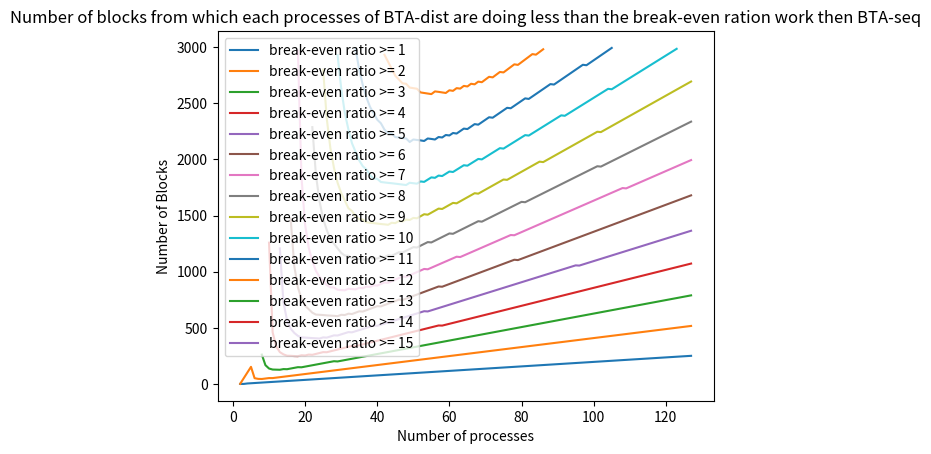
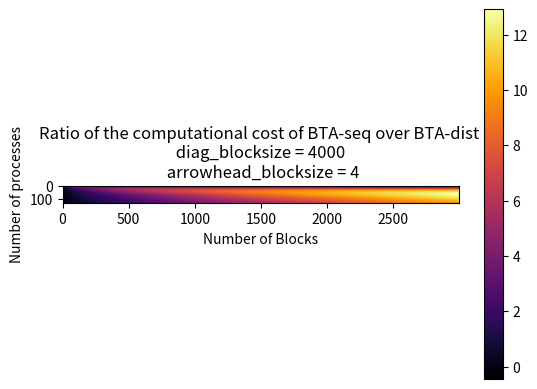

The matplotlib source for these figures, in order:
# Copyright 2023-2024 ETH Zurich and USI. All rights reserved.

import matplotlib.pyplot as plt
import numpy as np
import sympy as sp


def getcost_bta_seq_factorization(n_blocks, diag_blocksize, arrowhead_blocksize):
    lu_cost = n_blocks * diag_blocksize**3 + arrowhead_blocksize**3
    triangular_solve_cost = 2 * n_blocks * diag_blocksize**2
    matmult_cost = (
        3 * (n_blocks - 1) * diag_blocksize**3
        + 4 * (n_blocks - 1) * diag_blocksize**2 * arrowhead_blocksize
        + (n_blocks - 1) * diag_blocksize * arrowhead_blocksize**2
    )
    addsub_cost = (
        (n_blocks - 1) * diag_blocksize**2
        + (n_blocks - 1) * diag_blocksize * arrowhead_blocksize
        + (n_blocks - 1) * arrowhead_blocksize**2
    )

    bta_seq_factorization = lu_cost + triangular_solve_cost + matmult_cost + addsub_cost

    return bta_seq_factorization


def getcost_bta_seq_sinv(n_blocks, diag_blocksize, arrowhead_blocksize):
    triangular_solve_cost = 2 * n_blocks * diag_blocksize**2
    matmult_cost = (
        (6 * (n_blocks - 1) + 3) * diag_blocksize**3
        + 7 * (n_blocks - 1) * diag_blocksize**2 * arrowhead_blocksize
        + 2 * n_blocks * diag_blocksize * arrowhead_blocksize**2
    )
    addsub_cost = (4 * (n_blocks - 1) + 1) * diag_blocksize**2 + 2 * (
        n_blocks - 1
    ) * diag_blocksize * arrowhead_blocksize

    bta_seq_sinv = triangular_solve_cost + matmult_cost + addsub_cost

    return bta_seq_sinv


def get_partition_size(
    n_blocks,
    n_partitions,
):
    n_blocks_partition = n_blocks // n_partitions
    return n_blocks_partition


def get_reduced_system_size(
    n_partitions,
):
    reduced_system_size = 2 * (n_partitions - 1)
    return reduced_system_size


def getcost_bta_middle_dist_factorization(
    n_blocks_partition,
    diag_blocksize,
    arrowhead_blocksize,
):
    lu_cost = n_blocks_partition * diag_blocksize**3
    triangular_solve = n_blocks_partition * diag_blocksize**2
    matmult_cost = (
        (8 * (n_blocks_partition - 2) + 4) * diag_blocksize**3
        + (6 * (n_blocks_partition - 2) + 4) * diag_blocksize**2
        + arrowhead_blocksize
        + (n_blocks_partition - 2) * diag_blocksize
        + arrowhead_blocksize**2
    )
    addsub_cost = (
        2 * (n_blocks_partition - 2) * diag_blocksize**2
        + 4 * (n_blocks_partition - 2) * diag_blocksize * arrowhead_blocksize
        + (n_blocks_partition - 2) * arrowhead_blocksize**2
    )

    bta_middle_dist_factorization = (
        lu_cost + triangular_solve + matmult_cost + addsub_cost
    )
    return bta_middle_dist_factorization


def getcost_bta_middle_dist_sinv(
    n_blocks_partition,
    diag_blocksize,
    arrowhead_blocksize,
):
    triangular_solve_cost = 2 * (n_blocks_partition - 1) * diag_blocksize**2
    matmult_cost = (
        15 * (n_blocks_partition - 1) * diag_blocksize**3
        + 11 * (n_blocks_partition - 1) * diag_blocksize**2 * arrowhead_blocksize
        + 2 * (n_blocks_partition - 1) * diag_blocksize * arrowhead_blocksize**2
    )
    addsub_cost = (
        11 * (n_blocks_partition - 1) * diag_blocksize**2
        + 4 * (n_blocks_partition - 1) * diag_blocksize * arrowhead_blocksize
    )

    bta_middle_dist_sinv = triangular_solve_cost + matmult_cost + addsub_cost
    return bta_middle_dist_sinv


""" if __name__ == "__main__":
    # Define the symbols
    n_blocks = sp.symbols('n_blocks')
    diag_blocksize, arrowhead_blocksize = sp.symbols('diag_blocksize arrowhead_blocksize')
    n_partitions = sp.symbols('n_partitions')


    # Compute the cost of the BTA sequential algorithm
    cost_bta_seq_factorization = getcost_bta_seq_factorization(n_blocks, diag_blocksize, arrowhead_blocksize)
    cost_bta_seq_sinv = getcost_bta_seq_sinv(n_blocks, diag_blocksize, arrowhead_blocksize)

    cost_bta_seq = sp.simplify(cost_bta_seq_factorization + cost_bta_seq_sinv)

    print("cost_bta_dist: \n", cost_bta_seq)


    # Compute the cost of the BTA distributed algorithm
    n_blocks_partition = get_partition_size(n_blocks, n_partitions)
    reduced_system_size = get_reduced_system_size(n_partitions)

    cost_bta_dist_middle_process_factorization = getcost_bta_middle_dist_factorization(n_blocks_partition, diag_blocksize, arrowhead_blocksize)
    cost_bta_dist_reduced_system_solve = getcost_bta_seq_factorization(reduced_system_size, diag_blocksize, arrowhead_blocksize) + getcost_bta_seq_sinv(reduced_system_size, diag_blocksize, arrowhead_blocksize)
    cost_bta_dist_middle_process_sinv = getcost_bta_middle_dist_sinv(n_blocks_partition, diag_blocksize, arrowhead_blocksize)

    cost_bta_dist = sp.simplify(cost_bta_dist_middle_process_factorization + cost_bta_dist_reduced_system_solve + cost_bta_dist_middle_process_sinv)

    print("cost_bta_dist: \n", cost_bta_dist) """


""" if __name__ == "__main__":
    n_blocks = 250
    diag_blocksize = 4000
    arrowhead_blocksize = 4

    max_partitions = 128

    costs_bta_seq = []
    costs_bta_dist = []
    costs_bta_seq_over_dist = []

    for n_partitions in range(1, max_partitions):
        # Compute the cost of the BTA sequential algorithm
        cost_bta_seq_factorization = getcost_bta_seq_factorization(n_blocks, diag_blocksize, arrowhead_blocksize)
        cost_bta_seq_sinv = getcost_bta_seq_sinv(n_blocks, diag_blocksize, arrowhead_blocksize)

        cost_bta_seq = sp.simplify(cost_bta_seq_factorization + cost_bta_seq_sinv)

        # print("cost_bta_dist: \n", cost_bta_seq)
        costs_bta_seq.append(cost_bta_seq)


        # Compute the cost of the BTA distributed algorithm
        n_blocks_partition = get_partition_size(n_blocks, n_partitions)
        reduced_system_size = get_reduced_system_size(n_partitions)

        cost_bta_dist_middle_process_factorization = getcost_bta_middle_dist_factorization(n_blocks_partition, diag_blocksize, arrowhead_blocksize)
        cost_bta_dist_reduced_system_solve = getcost_bta_seq_factorization(reduced_system_size, diag_blocksize, arrowhead_blocksize) + getcost_bta_seq_sinv(reduced_system_size, diag_blocksize, arrowhead_blocksize)
        cost_bta_dist_middle_process_sinv = getcost_bta_middle_dist_sinv(n_blocks_partition, diag_blocksize, arrowhead_blocksize)

        cost_bta_dist = sp.simplify(cost_bta_dist_middle_process_factorization + cost_bta_dist_reduced_system_solve + cost_bta_dist_middle_process_sinv)

        # print("cost_bta_dist: \n", cost_bta_dist)
        costs_bta_dist.append(cost_bta_dist)

        costs_bta_seq_over_dist.append(cost_bta_seq / cost_bta_dist)

    plt.plot(range(1, max_partitions), costs_bta_seq, label="BTA Sequential")
    plt.plot(range(1, max_partitions), costs_bta_dist, label="BTA Distributed")
    plt.xlabel("Number of Partitions")
    plt.ylabel("Cost")
    plt.title("BTA Sequential vs BTA Distributed")
    plt.legend()
    plt.show()

    plt.plot(range(1, max_partitions), costs_bta_seq_over_dist, label="BTA Sequential / BTA Distributed")
    plt.xlabel("Number of Partitions")
    plt.ylabel("Cost ratio")
    plt.title("BTA Sequential vs BTA Distributed")
    plt.legend()
    plt.show() """


if __name__ == "__main__":
    diag_blocksize = 4000
    arrowhead_blocksize = 4

    max_n_blocks = 3000
    max_partitions = 128

    cost_matrix = np.zeros((max_partitions, max_n_blocks))

    for n_blocks in range(1, max_n_blocks):
        for n_partitions in range(1, max_partitions):
            # Compute the cost of the BTA sequential algorithm
            cost_bta_seq_factorization = getcost_bta_seq_factorization(
                n_blocks, diag_blocksize, arrowhead_blocksize
            )
            cost_bta_seq_sinv = getcost_bta_seq_sinv(
                n_blocks, diag_blocksize, arrowhead_blocksize
            )

            cost_bta_seq = sp.simplify(cost_bta_seq_factorization + cost_bta_seq_sinv)

            # Compute the cost of the BTA distributed algorithm
            n_blocks_partition = get_partition_size(n_blocks, n_partitions)
            reduced_system_size = get_reduced_system_size(n_partitions)

            # Standard algorithm analysis
            cost_bta_dist_middle_process_factorization = (
                getcost_bta_middle_dist_factorization(
                    n_blocks_partition, diag_blocksize, arrowhead_blocksize
                )
            )
            cost_bta_dist_reduced_system_solve = getcost_bta_seq_factorization(
                reduced_system_size, diag_blocksize, arrowhead_blocksize
            ) + getcost_bta_seq_sinv(
                reduced_system_size, diag_blocksize, arrowhead_blocksize
            )
            cost_bta_dist_middle_process_sinv = getcost_bta_middle_dist_sinv(
                n_blocks_partition, diag_blocksize, arrowhead_blocksize
            )
            cost_bta_dist = sp.simplify(
                cost_bta_dist_middle_process_factorization
                + cost_bta_dist_reduced_system_solve
                + cost_bta_dist_middle_process_sinv
            )

            # # Divid and conquer algorithm aproach for the reduced system inversion
            # cost_bta_dist_middle_process_factorization = getcost_bta_middle_dist_factorization(n_blocks_partition, diag_blocksize, arrowhead_blocksize)

            # blocks_per_process = 3
            # n_processes_inverting_reduced_system = reduced_system_size // blocks_per_process
            # reduced_system_sub_partition_size = get_reduced_system_size(n_processes_inverting_reduced_system)
            # cost_bta_dist_reduced_system_solve = getcost_bta_middle_dist_factorization(blocks_per_process, diag_blocksize, arrowhead_blocksize) + getcost_bta_middle_dist_sinv(blocks_per_process, diag_blocksize, arrowhead_blocksize)
            # cost_bta_dist_reduced_system_solve += getcost_bta_seq_factorization(reduced_system_sub_partition_size, diag_blocksize, arrowhead_blocksize) + getcost_bta_seq_sinv(reduced_system_sub_partition_size, diag_blocksize, arrowhead_blocksize)

            # cost_bta_dist_middle_process_sinv = getcost_bta_middle_dist_sinv(n_blocks_partition, diag_blocksize, arrowhead_blocksize)

            # cost_bta_dist = sp.simplify(cost_bta_dist_middle_process_factorization + cost_bta_dist_reduced_system_solve + cost_bta_dist_middle_process_sinv)

            cost_matrix[n_partitions, n_blocks] = cost_bta_seq / cost_bta_dist

    print(f"Bench up to: {max_n_blocks} blocks and {max_partitions} partitions")
    print(
        f"diagonal_blocksize {diag_blocksize}, arrowhead_blocksize {arrowhead_blocksize}"
    )

    # Extract the trend of the break-even point
    max_break_point = 15
    step = 1
    break_even_points = np.arange(1, max_break_point + step, step)

    optimal_n_blocks = np.ndarray((len(break_even_points), max_partitions))

    for i, break_even_point in enumerate(break_even_points):
        for p in range(max_partitions):
            optimal_n_blocks[i, p] = np.argmax(cost_matrix[p, :] >= break_even_point)

    # Plot the break-even points, excluding zero values
    for i, break_even_point in enumerate(break_even_points):
        non_zero_indices = np.where(optimal_n_blocks[i] != 0)[
            0
        ]  # Find indices of non-zero values
        plt.plot(
            non_zero_indices,
            optimal_n_blocks[i, non_zero_indices],
            label=f"break-even ratio >= {break_even_point}",
        )

    plt.title(
        "Number of blocks from which each processes of BTA-dist are doing less than the break-even ration work then BTA-seq"
    )
    # plt.title("Number of blocks from which each processes of BTA-dist are doing less than the break-even ration work then BTA-seq, 1 D&C iteration")
    plt.xlabel("Number of processes")
    plt.ylabel("Number of Blocks")
    plt.legend()
    plt.show()

    # Create the figure and axes object
    fig, ax = plt.subplots()

    # Display the image
    im = ax.imshow(cost_matrix, cmap="inferno", interpolation="nearest")

    # Set labels and title
    ax.set_title(
        f"Ratio of the computational cost of BTA-seq over BTA-dist \n diag_blocksize = {diag_blocksize} \n arrowhead_blocksize = {arrowhead_blocksize}"
    )

    ax.set_xlabel("Number of Blocks")
    ax.set_ylabel("Number of processes")

    # Add colorbar
    fig.colorbar(im)
    # fig.colorbar(im, label='Cost Ratio', ticks=[0.5, 1.0, 1.5], format='%0.2f')

    # Optional: Customize ticks (uncomment if needed)
    # ax.set_xticks(np.arange(0, max_n_blocks, 250))
    # ax.set_yticks(np.arange(0, max_partitions, 16))

    # Show the plot
    plt.show()
